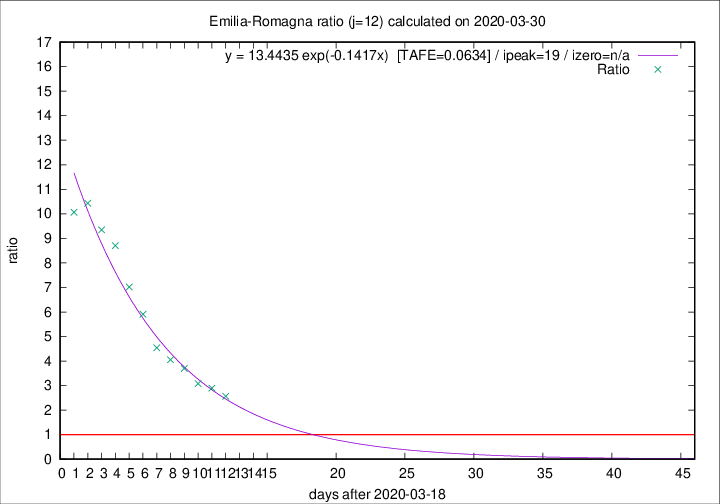

Values plotted in this chart, from the file beside it:
2020-03-30, 95, 1538, 1080, 421, 2.5653
2020-03-29, 99, 1443, 1050, 363, 2.893
2020-03-28, 77, 1344, 998, 324, 3.08
2020-03-27, 93, 1267, 983, 266, 3.696
2020-03-26, 97, 1174, 933, 230, 4.056
2020-03-25, 92, 1077, 876, 193, 4.539
2020-03-24, 93, 985, 839, 142, 5.909
2020-03-23, 76, 892, 779, 111, 7.018
2020-03-22, 101, 816, 731, 84, 8.702
2020-03-21, 75, 715, 645, 69, 9.348
2020-03-20, 109, 640, 584, 56, 10.43
2020-03-19, 73, 531, 483, 48, 10.06
